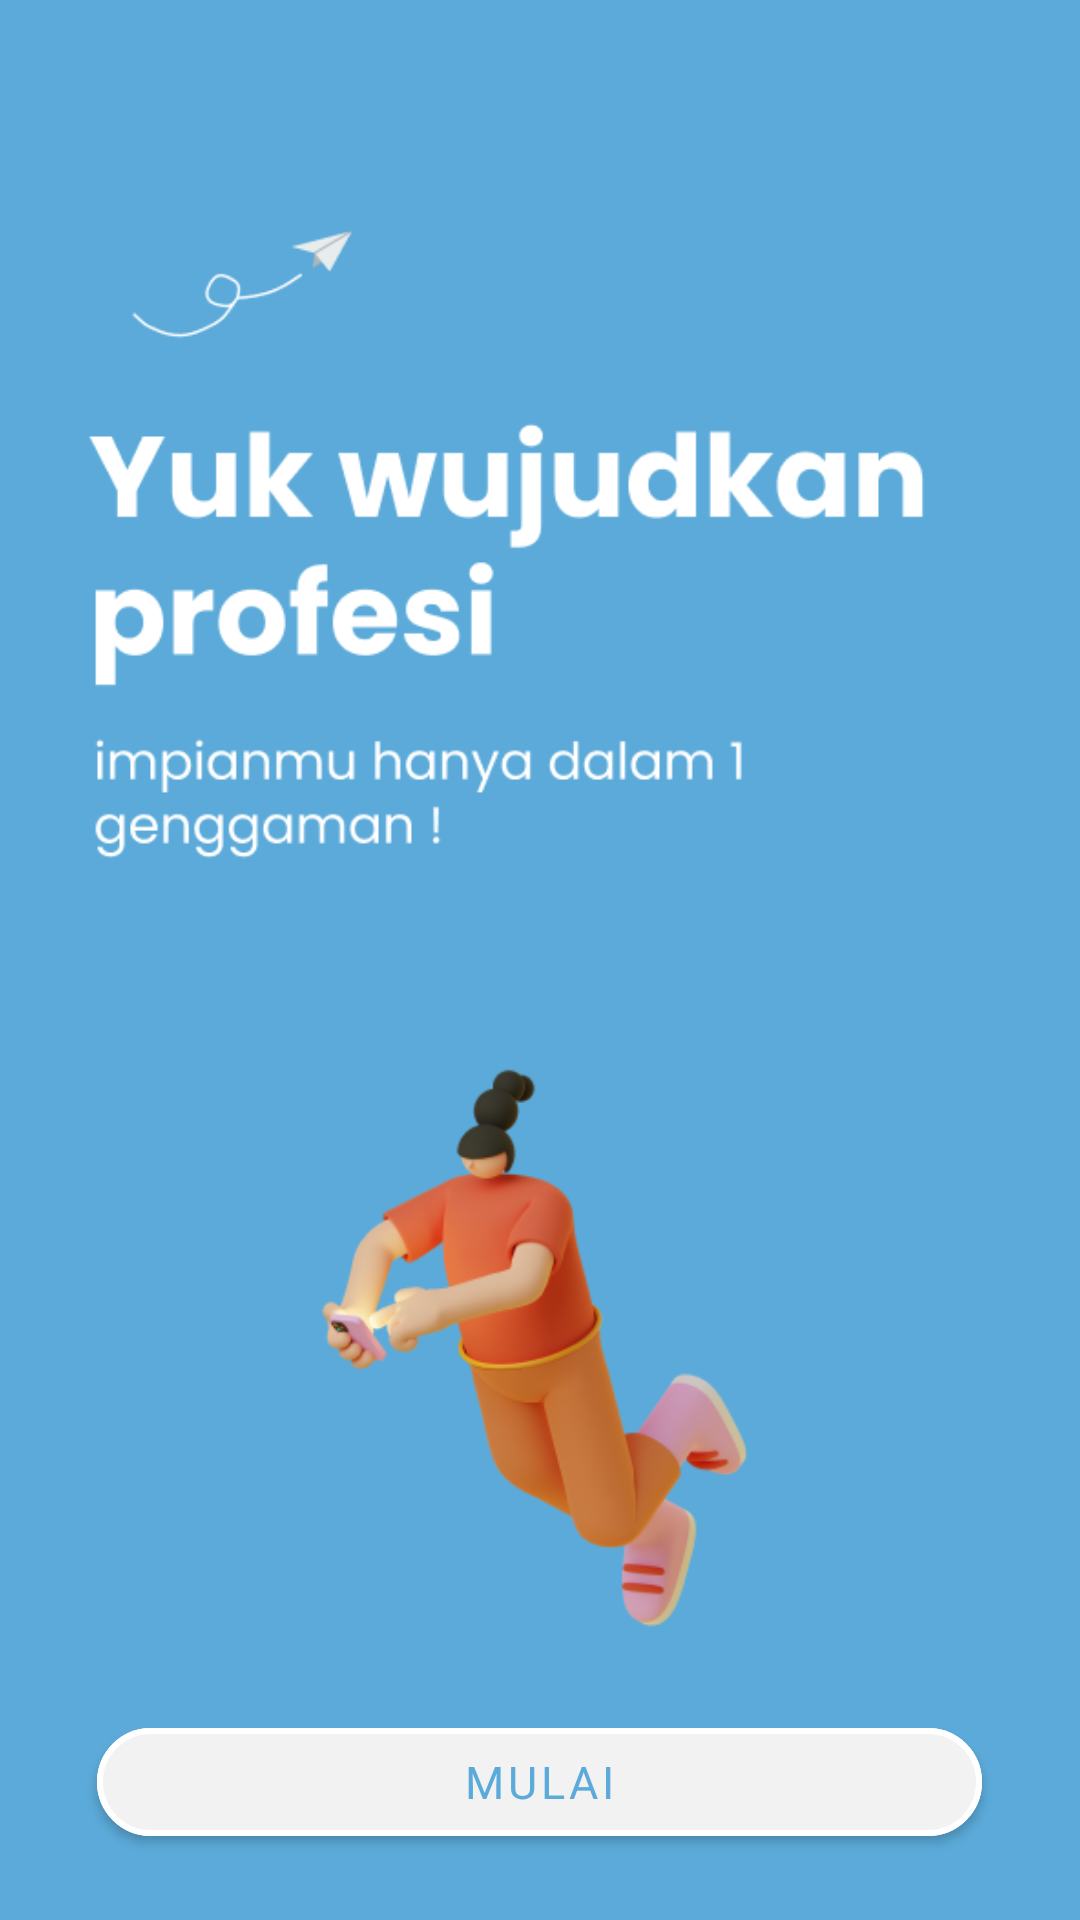

Reconstruct the res/layout file that produces this screen, plus the resources it refers to.
<!-- AndroidManifest.xml: application theme Theme.PeluangKerja -->
<!-- res/layout/activity_splash_screen_three.xml -->
<?xml version="1.0" encoding="utf-8"?>
<androidx.coordinatorlayout.widget.CoordinatorLayout
    xmlns:android="http://schemas.android.com/apk/res/android"
    xmlns:app="http://schemas.android.com/apk/res-auto"
    xmlns:tools="http://schemas.android.com/tools"
    android:layout_width="match_parent"
    android:layout_height="match_parent"
    tools:context=".SplashScreenThree"
    android:background="#5BAAD9">

    <ImageView
        android:id="@+id/imgword"
        android:layout_width="match_parent"
        android:layout_height="wrap_content"
        android:src="@drawable/word_splashscrenn_3"
        android:layout_marginStart="24dp"
        android:layout_marginEnd="24dp" />

    <ImageView
        android:id="@+id/cartoon"
        android:layout_width="wrap_content"
        android:layout_height="250dp"
        android:layout_marginTop="320dp"
        android:layout_gravity="center_horizontal"
        android:layout_centerInParent="true"
        android:foregroundGravity="right"
        android:src="@drawable/splash_cartoon_3" />

    <com.google.android.material.button.MaterialButton
        android:backgroundTint="#F2F2F2"
        android:id="@+id/btnNext"
        android:layout_width="295dp"
        android:layout_height="wrap_content"
        android:layout_marginTop="570dp"
        app:strokeColor="@color/white"
        android:layout_centerInParent="true"
        app:strokeWidth="2dp"
        android:textColor="#5BAAD9"
        android:layout_below="@+id/cartoon"
        app:cornerRadius="30dp"
        android:fontFamily="@font/montserrat"
        android:text="Mulai"
        android:textSize="15sp"
        android:layout_gravity="center_horizontal"/>



</androidx.coordinatorlayout.widget.CoordinatorLayout>
<!-- resources referenced by this layout -->
<resources>
  <color name="white">#FFFFFFFF</color>
  <!-- drawable splash_cartoon_3: png bitmap (drawable, 37088 bytes) -->
  <!-- drawable word_splashscrenn_3: png bitmap (drawable, 18166 bytes) -->
  <style name="Theme.PeluangKerja" parent="Theme.MaterialComponents.DayNight.DarkActionBar">
          
          <item name="colorPrimary">@color/purple_500</item>
          <item name="colorPrimaryVariant">@color/purple_700</item>
          <item name="colorOnPrimary">@color/white</item>
          
          <item name="colorSecondary">@color/teal_200</item>
          <item name="colorSecondaryVariant">@color/teal_700</item>
          <item name="colorOnSecondary">@color/black</item>
          
          <item name="android:statusBarColor" tools:targetApi="l">?attr/colorOnSecondary</item>
          
      </style>
  <color name="purple_500">#FF6200EE</color>
  <color name="purple_700">#FF3700B3</color>
  <color name="teal_200">#FF03DAC5</color>
  <color name="teal_700">#FF018786</color>
  <color name="black">#FF000000</color>
</resources>
